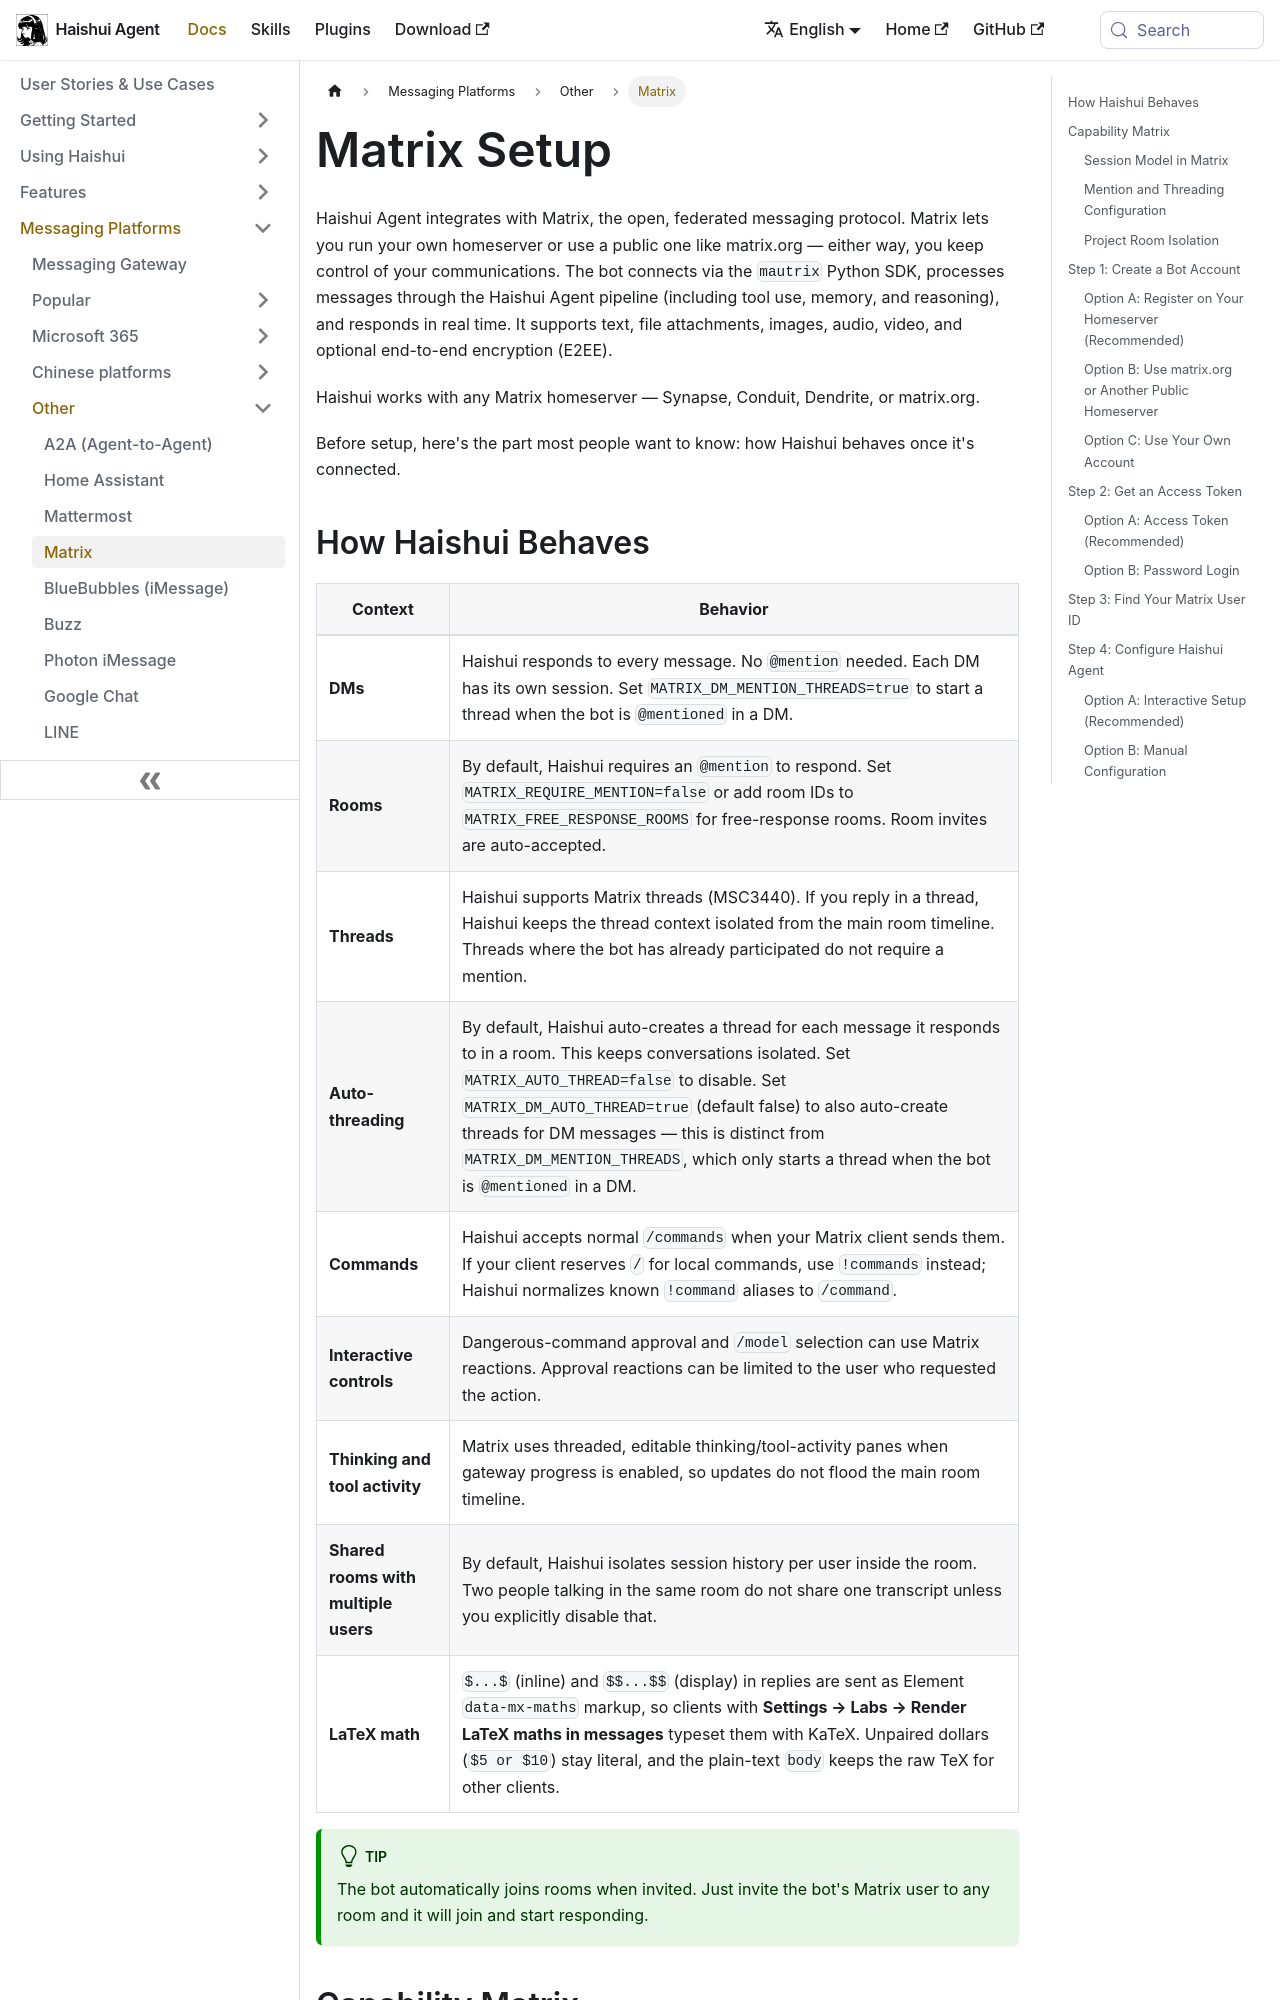

repository: aiqinghaiwork163/haishui-agent · page: docs/user-guide/messaging/matrix/index.html · generator: docusaurus

---
sidebar_position: 9
title: "Matrix"
description: "Set up Haishui Agent as a Matrix bot"
---

# Matrix Setup

Haishui Agent integrates with Matrix, the open, federated messaging protocol. Matrix lets you run your own homeserver or use a public one like matrix.org — either way, you keep control of your communications. The bot connects via the `mautrix` Python SDK, processes messages through the Haishui Agent pipeline (including tool use, memory, and reasoning), and responds in real time. It supports text, file attachments, images, audio, video, and optional end-to-end encryption (E2EE).

Haishui works with any Matrix homeserver — Synapse, Conduit, Dendrite, or matrix.org.

Before setup, here's the part most people want to know: how Haishui behaves once it's connected.
